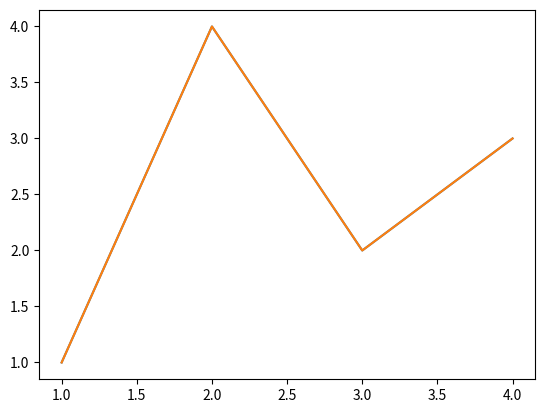
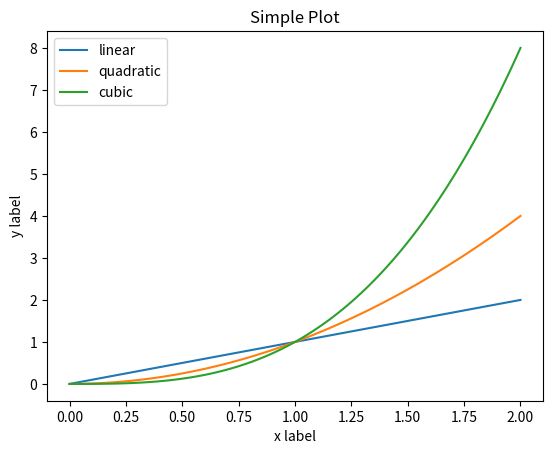

Write the Python code that produced these figures, in order.
import matplotlib.pyplot as plt
import numpy as np

#simple
fig, ax = plt.subplots()  # Create a figure containing a single axes.
ax.plot([1, 2, 3, 4], [1, 4, 2, 3])  # Plot some data on the axes.
plt.plot([1, 2, 3, 4], [1, 4, 2, 3]) # Matplotlib plot.

#Parts of a Figure
fig = plt.figure()  # an empty figure with no Axes
fig, ax = plt.subplots()  # a figure with a single Axes
fig, axs = plt.subplots(2, 2)  # a figure with a 2x2 grid of Axes

#The object-oriented interface and the pyplot interface
x = np.linspace(0, 2, 100)
# Note that even in the OO-style, we use `.pyplot.figure` to create the figure.
fig, ax = plt.subplots()  # Create a figure and an axes.
ax.plot(x, x, label='linear')  # Plot some data on the axes.
ax.plot(x, x**2, label='quadratic')  # Plot more data on the axes...
ax.plot(x, x**3, label='cubic')  # ... and some more.
ax.set_xlabel('x label')  # Add an x-label to the axes.
ax.set_ylabel('y label')  # Add a y-label to the axes.
ax.set_title("Simple Plot")  # Add a title to the axes.
ax.legend()  # Add a legend.

plt.show()